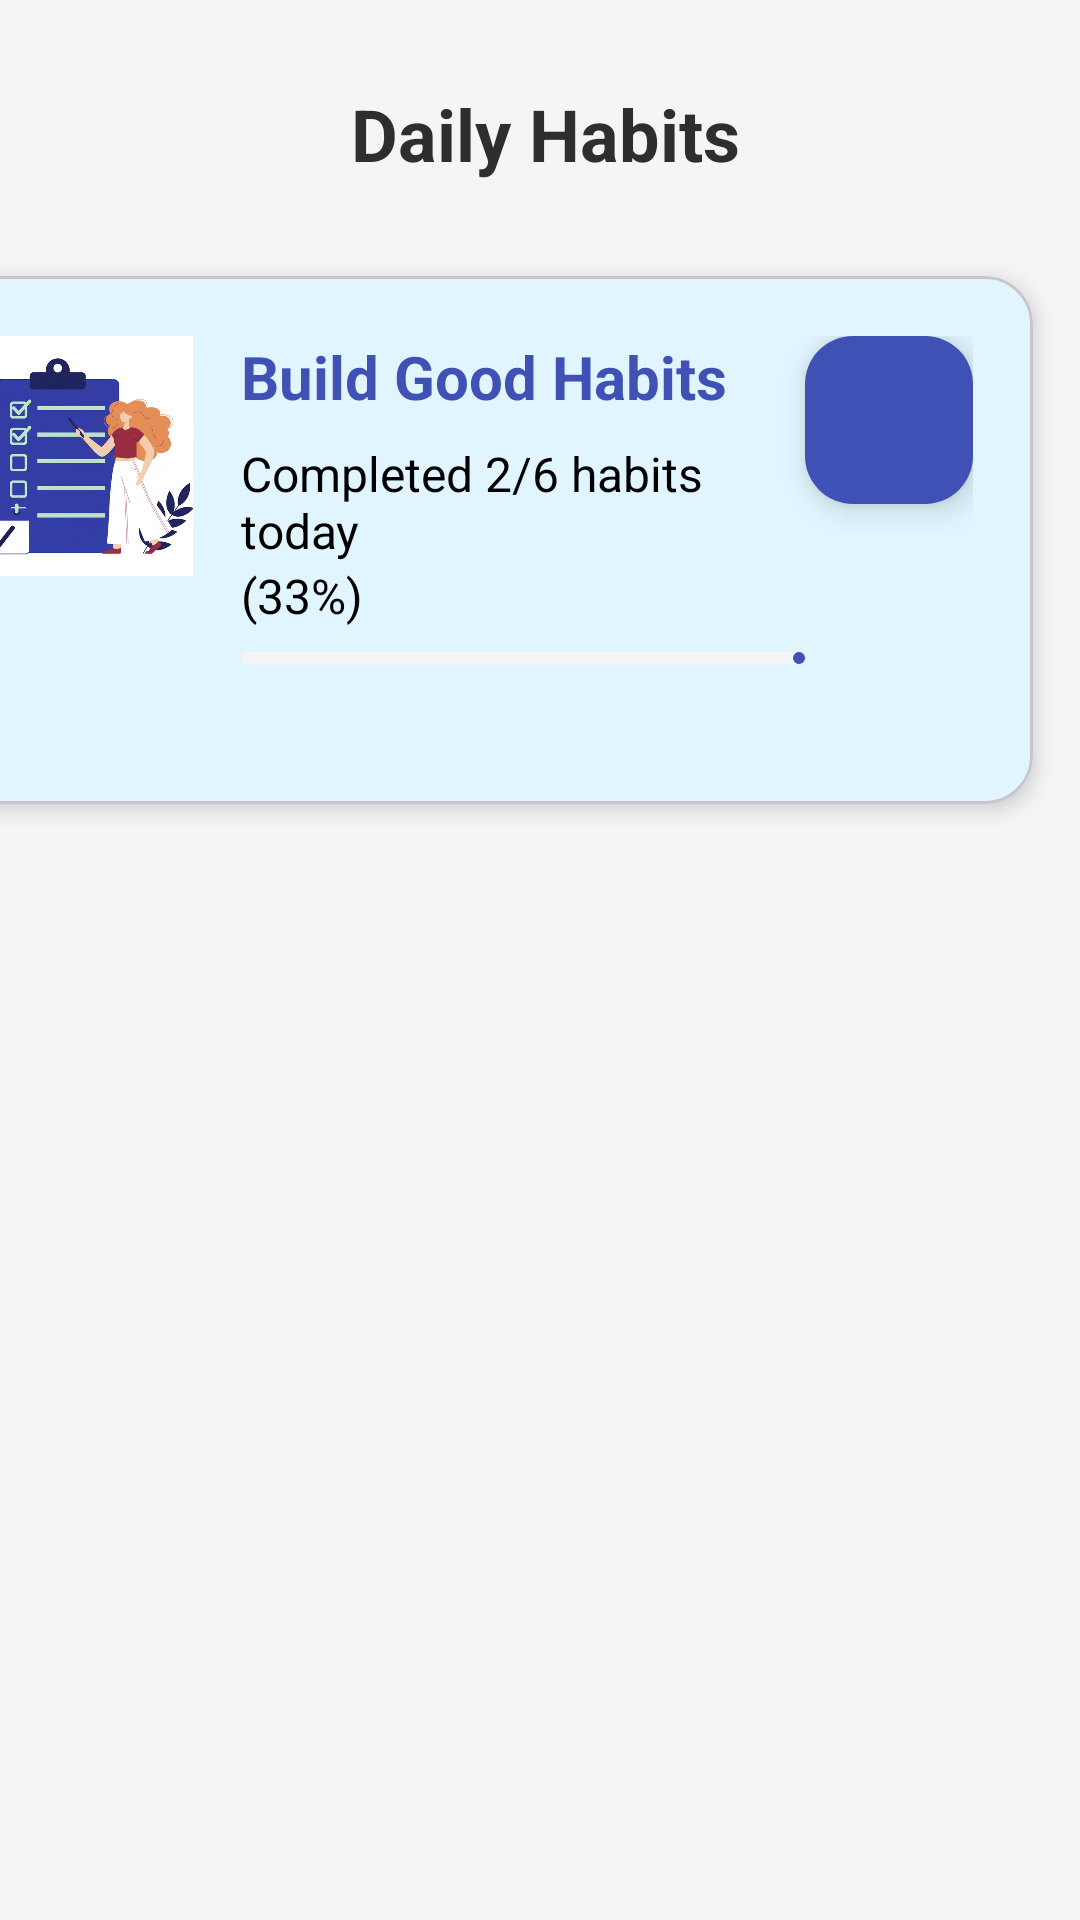

Here is an Android app screen rendered from its layout file. Give the layout XML and the strings, colors and styles it references.
<!-- AndroidManifest.xml: application theme Theme.WellnessApp -->
<!-- res/layout/fragment_habits.xml -->
<?xml version="1.0" encoding="utf-8"?>
<androidx.constraintlayout.widget.ConstraintLayout xmlns:android="http://schemas.android.com/apk/res/android"
    xmlns:app="http://schemas.android.com/apk/res-auto"
    xmlns:tools="http://schemas.android.com/tools"
    android:layout_width="match_parent"
    android:layout_height="match_parent"
    android:background="@color/background_light_gray">

    

    
    <LinearLayout
        android:id="@+id/linearLayout"
        android:layout_width="403dp"
        android:layout_height="60dp"
        android:layout_marginTop="16dp"
        android:gravity="center_vertical"
        android:orientation="horizontal"
        app:layout_constraintEnd_toEndOf="parent"
        app:layout_constraintStart_toStartOf="parent"
        app:layout_constraintTop_toTopOf="parent">

        <ImageView
            android:id="@+id/btn_back"
            android:layout_width="60dp"
            android:layout_height="wrap_content"
            android:background="?attr/selectableItemBackgroundBorderless"
            android:clickable="true"
            android:focusable="true"
            android:src="@drawable/ic_arrow_back" />

        <View
            android:layout_width="24dp"
            android:layout_height="24dp" />

        <TextView
            android:layout_width="314dp"
            android:layout_height="35dp"
            android:layout_weight="1"

            android:text="         Daily Habits"
            android:textColor="@color/text_primary"
            android:textSize="24sp"
            android:textStyle="bold" />

    </LinearLayout>

    
    <com.google.android.material.card.MaterialCardView
        android:id="@+id/header_card"
        android:layout_width="380dp"
        android:layout_height="176dp"
        android:layout_margin="16dp"
        android:layout_marginTop="20dp"
        app:cardBackgroundColor="@color/secondary_airy_blue_light"
        app:cardCornerRadius="16dp"
        app:cardElevation="4dp"
        app:layout_constraintEnd_toEndOf="parent"
        app:layout_constraintHorizontal_bias="1.0"
        app:layout_constraintStart_toStartOf="parent"
        app:layout_constraintTop_toBottomOf="@+id/linearLayout">

        <LinearLayout
            android:layout_width="match_parent"
            android:layout_height="match_parent"
            android:orientation="horizontal"
            android:padding="20dp">

            

            

            
            <ImageView
                android:layout_width="80dp"
                android:layout_height="80dp"
                android:layout_marginEnd="16dp"
                android:scaleType="centerCrop"
                android:src="@drawable/todolist1" />

            <LinearLayout
                android:layout_width="0dp"
                android:layout_height="wrap_content"
                android:layout_weight="1"
                android:gravity="center_vertical"
                android:orientation="vertical">

                
                <TextView
                    android:layout_width="wrap_content"
                    android:layout_height="wrap_content"
                    android:text="Build Good Habits"
                    android:textColor="@color/primary_indigo"
                    android:textSize="20sp"
                    android:textStyle="bold" />

                

                
                <TextView
                    android:id="@+id/tv_progress_text"
                    android:layout_width="wrap_content"
                    android:layout_height="wrap_content"
                    android:layout_marginTop="8dp"
                    android:text="Completed 2/6 habits today"
                    android:textColor="@color/black"
                    android:textSize="16sp" />

                <TextView
                    android:id="@+id/tv_progress_percentage"
                    android:layout_width="wrap_content"
                    android:layout_height="wrap_content"
                    android:text="(33%)"
                    android:textColor="@color/black"
                    android:textSize="16sp" />

                
                <com.google.android.material.progressindicator.LinearProgressIndicator
                    android:id="@+id/progress_habits"
                    android:layout_width="match_parent"
                    android:layout_height="wrap_content"
                    android:layout_marginTop="8dp"
                    android:progress="33"
                    app:indicatorColor="@color/primary_indigo"
                    app:trackColor="@color/background_light_gray" />

            </LinearLayout>

            <com.google.android.material.floatingactionbutton.FloatingActionButton
                android:id="@+id/fab_add_habit"
                android:layout_width="wrap_content"
                android:layout_height="wrap_content"
                android:src="@drawable/ic_add"
                app:backgroundTint="@color/primary_indigo"
                app:fabSize="mini"
                app:tint="@color/text_white" />

        </LinearLayout>

    </com.google.android.material.card.MaterialCardView>

    <androidx.recyclerview.widget.RecyclerView
        android:id="@+id/recycler_habits"
        android:layout_width="match_parent"
        android:layout_height="0dp"
        android:layout_margin="16dp"
        android:layout_marginTop="8dp"
        app:layout_constraintBottom_toBottomOf="parent"
        app:layout_constraintEnd_toEndOf="parent"
        app:layout_constraintStart_toStartOf="parent"
        app:layout_constraintTop_toBottomOf="@+id/header_card"
        tools:listitem="@layout/item_habit_list" />

    
    <LinearLayout
        android:id="@+id/empty_state"
        android:layout_width="match_parent"
        android:layout_height="wrap_content"
        android:layout_margin="32dp"
        android:gravity="center"
        android:orientation="vertical"
        android:visibility="gone"
        app:layout_constraintBottom_toBottomOf="parent"
        app:layout_constraintEnd_toEndOf="parent"
        app:layout_constraintStart_toStartOf="parent"
        app:layout_constraintTop_toBottomOf="@+id/header_card">

        <TextView
            android:layout_width="wrap_content"
            android:layout_height="wrap_content"
            android:text="📝"
            android:textSize="64sp" />

        <TextView
            android:layout_width="wrap_content"
            android:layout_height="wrap_content"
            android:layout_marginTop="16dp"
            android:text="No habits yet"
            android:textColor="@color/text_white"
            android:textSize="20sp"
            android:textStyle="bold" />

        <TextView
            android:layout_width="wrap_content"
            android:layout_height="wrap_content"
            android:layout_marginTop="8dp"
            android:text="Add your first habit to get started"
            android:textColor="@color/text_white"
            android:textSize="16sp" />

        <com.google.android.material.button.MaterialButton
            android:id="@+id/btn_add_first_habit"
            android:layout_width="wrap_content"
            android:layout_height="wrap_content"
            android:layout_marginTop="16dp"
            android:text="@string/add_habit"
            android:backgroundTint="@color/primary_indigo"
            android:textColor="@color/text_white"
            app:cornerRadius="12dp" />

    </LinearLayout>

</androidx.constraintlayout.widget.ConstraintLayout>
<!-- res/layout/item_habit_list.xml (included above) -->
<?xml version="1.0" encoding="utf-8"?>
<com.google.android.material.card.MaterialCardView xmlns:android="http://schemas.android.com/apk/res/android"
    xmlns:app="http://schemas.android.com/apk/res-auto"
    android:id="@+id/card_habit"
    android:layout_width="match_parent"
    android:layout_height="wrap_content"
    android:layout_marginBottom="8dp"
    app:cardCornerRadius="12dp"
    app:cardElevation="2dp"
    app:cardBackgroundColor="@color/background_white">

    <LinearLayout
        android:layout_width="match_parent"
        android:layout_height="wrap_content"
        android:orientation="horizontal"
        android:padding="16dp"
        android:gravity="center_vertical">

        
        <CheckBox
            android:id="@+id/cb_habit_complete"
            android:layout_width="wrap_content"
            android:layout_height="wrap_content"
            android:layout_marginEnd="12dp"
            android:buttonTint="@color/accent_orange"
            android:contentDescription="Mark as complete" />

        
        <LinearLayout
            android:layout_width="0dp"
            android:layout_height="wrap_content"
            android:layout_weight="1"
            android:orientation="vertical">

            <TextView
                android:id="@+id/tv_habit_name"
                android:layout_width="wrap_content"
                android:layout_height="wrap_content"
                android:text="Habit Name"
                android:textColor="@color/text_primary"
                android:textSize="16sp"
                android:textStyle="bold" />

            
            <LinearLayout
                android:layout_width="wrap_content"
                android:layout_height="wrap_content"
                android:layout_marginTop="4dp"
                android:orientation="horizontal"
                android:gravity="center_vertical">

                
                <TextView
                    android:id="@+id/tv_habit_category"
                    android:layout_width="wrap_content"
                    android:layout_height="wrap_content"
                    android:text="General"
                    android:textColor="@color/white"
                    android:textSize="12sp"
                    android:background="@drawable/category_tag_background"
                    android:paddingHorizontal="8dp"
                    android:paddingVertical="4dp" />

                
                <TextView
                    android:id="@+id/tv_habit_frequency"
                    android:layout_width="wrap_content"
                    android:layout_height="wrap_content"
                    android:layout_marginStart="8dp"
                    android:text="1 times"
                    android:textColor="@color/text_secondary"
                    android:textSize="14sp" />

            </LinearLayout>

        </LinearLayout>

        
        <LinearLayout
            android:layout_width="wrap_content"
            android:layout_height="wrap_content"
            android:orientation="horizontal"
            android:gravity="center_vertical">

            
            <ImageView
                android:id="@+id/btn_edit_habit"
                android:layout_width="32dp"
                android:layout_height="32dp"
                android:layout_marginEnd="8dp"
                android:src="@drawable/ic_edit"
                android:background="?attr/selectableItemBackgroundBorderless"
                android:clickable="true"
                android:focusable="true"
                android:contentDescription="Edit habit"
                app:tint="@color/text_secondary" />

            
            <ImageView
                android:id="@+id/btn_delete_habit"
                android:layout_width="32dp"
                android:layout_height="32dp"
                android:src="@drawable/ic_delete"
                android:background="?attr/selectableItemBackgroundBorderless"
                android:clickable="true"
                android:focusable="true"
                android:contentDescription="Delete habit"
                app:tint="@color/primary_indigo" />

        </LinearLayout>

    </LinearLayout>

</com.google.android.material.card.MaterialCardView>
<!-- resources referenced by this layout -->
<resources>
  <color name="accent_orange">#FF9800</color>
  <color name="background_light_gray">#F5F5F5</color>
  <color name="background_white">#FFFFFF</color>
  <color name="black">#000000</color>
  <color name="primary_indigo">#3F51B5</color>
  <color name="secondary_airy_blue_light">#E1F5FE</color>
  <color name="text_primary">#2E2E2E</color>
  <color name="text_secondary">#7D7D7D</color>
  <color name="text_white">#FFFFFF</color>
  <color name="white">#FFFFFF</color>
  <!-- drawable todolist1: png bitmap (drawable, 781935 bytes) -->
  <string name="add_habit">Add Habit</string>
  <style name="Theme.WellnessApp" parent="Theme.Material3.DayNight">
                  
                  <item name="colorPrimary">@color/primary_soft_mint</item>
                  <item name="colorPrimaryVariant">@color/primary_soft_mint_dark</item>
                  <item name="colorOnPrimary">@color/text_white</item>
                  
                  <item name="colorSecondary">@color/secondary_airy_blue</item>
                  <item name="colorSecondaryVariant">@color/secondary_airy_blue_dark</item>
                  <item name="colorOnSecondary">@color/text_white</item>
                  
                  <item name="android:statusBarColor" tools:targetApi="l">@color/background_light</item>
                  
                  <item name="android:windowBackground">@color/background_light</item>
              </style>
  <color name="primary_soft_mint">#A8E6CF</color>
  <color name="primary_soft_mint_dark">#8BC49A</color>
  <color name="secondary_airy_blue">#B3E5FC</color>
  <color name="secondary_airy_blue_dark">#81D4FA</color>
  <color name="background_light">#F7F7F7</color>
</resources>
